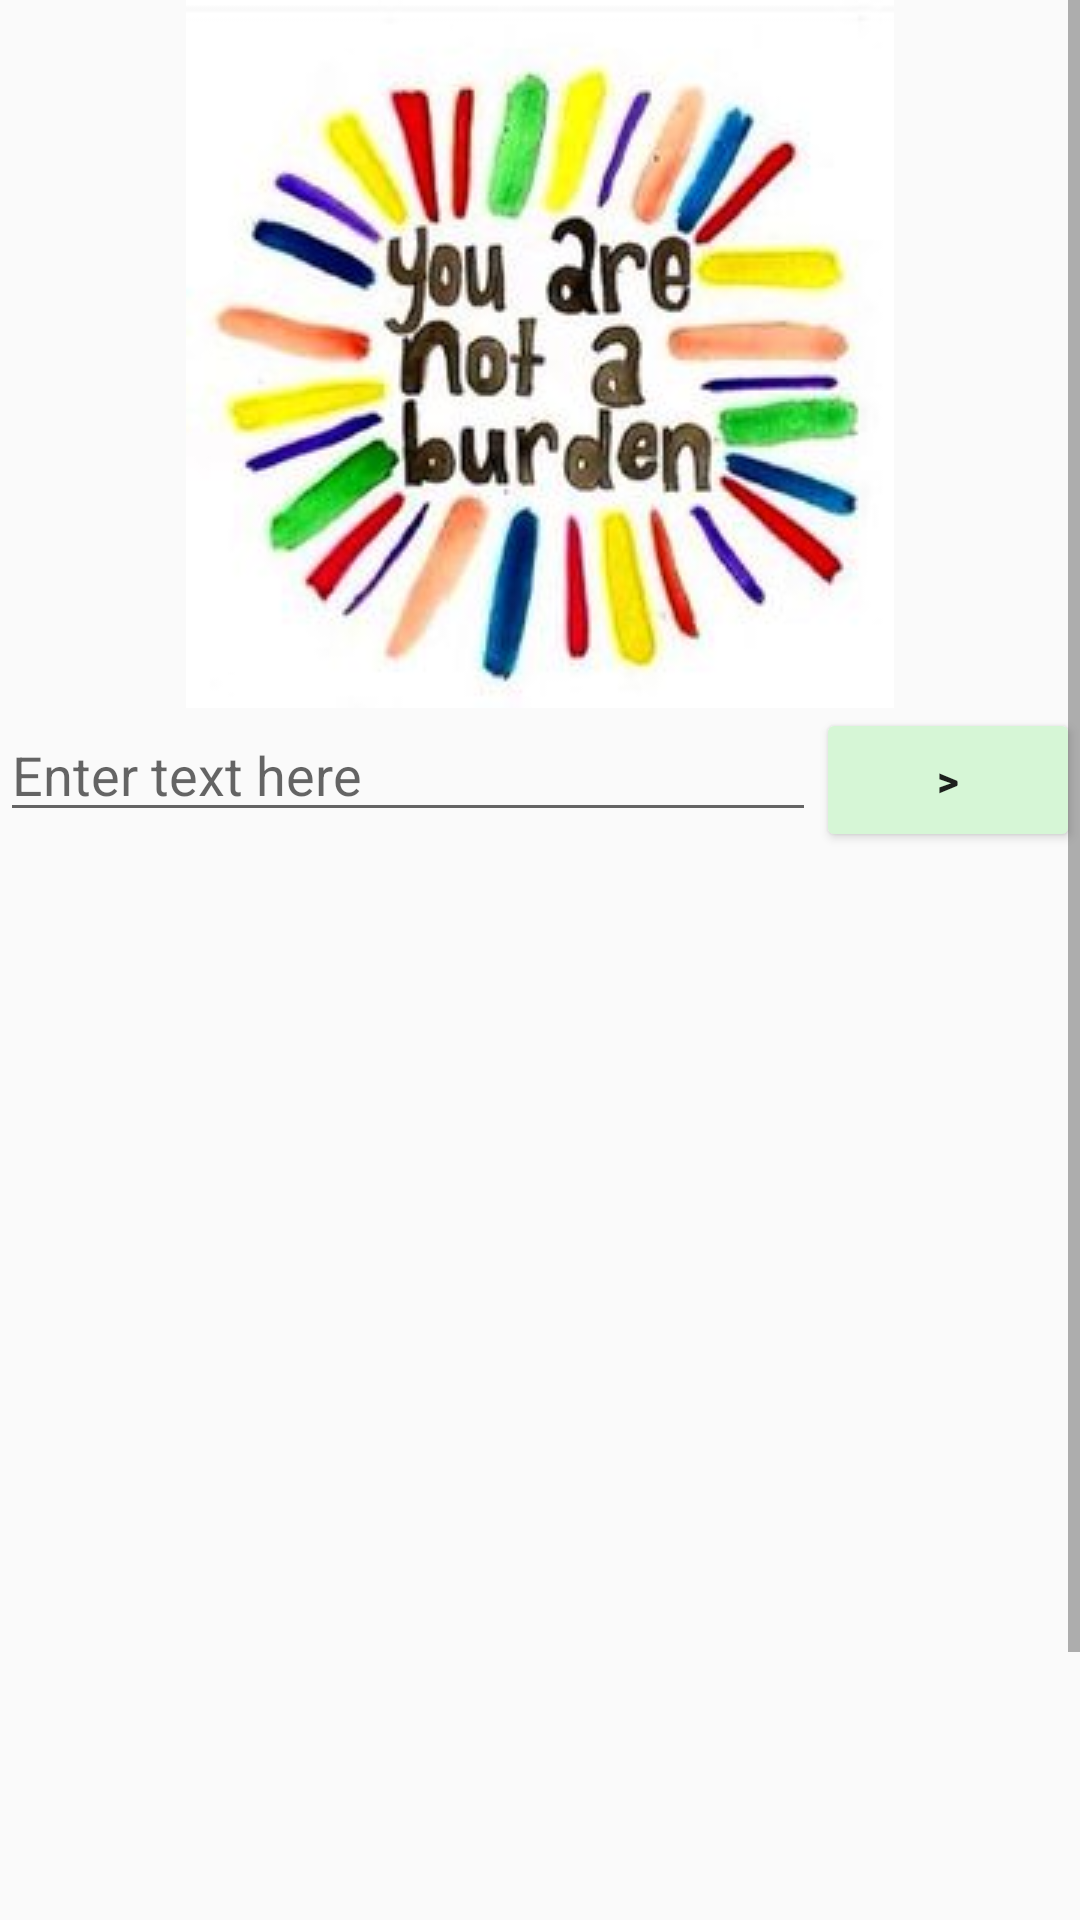

Write the Android layout XML for this screen, with the resource values it uses.
<!-- AndroidManifest.xml: application theme AppTheme -->
<!-- res/layout/activity_places.xml -->
<?xml version="1.0" encoding="utf-8"?>
<ScrollView
    xmlns:android="http://schemas.android.com/apk/res/android"
    xmlns:app="http://schemas.android.com/apk/res-auto"
    xmlns:tools="http://schemas.android.com/tools"
    android:layout_width="match_parent"
    android:layout_height="match_parent"
    tools:context=".PlacesActivity">

<LinearLayout
    android:layout_width="match_parent"
    android:layout_height="match_parent"
    android:orientation="vertical">

    <ImageView
        android:layout_width="match_parent"
        android:layout_height="wrap_content"
        android:src= "@drawable/burden"/>

    <LinearLayout
        android:layout_width="match_parent"
        android:layout_height="wrap_content"
        android:orientation="horizontal">
        <EditText
            android:layout_width="match_parent"
            android:layout_height="wrap_content"
            android:hint="Enter text here"
            android:layout_weight="3"
            android:inputType="textMultiLine"
            android:id="@+id/edit_text_2"/>

        <Button
            android:layout_width="wrap_content"
            android:layout_height="wrap_content"
            android:text=">"
            android:id="@+id/add_1"
            android:textStyle="bold" />

    </LinearLayout>

    <ListView
        android:id="@+id/list_place"
        android:layout_width="match_parent"
        android:layout_height="460dp" />

</LinearLayout>
</ScrollView>
<!-- resources referenced by this layout -->
<resources>
  <!-- drawable burden: jpg bitmap (drawable, 13620 bytes) -->
  <style name="AppTheme" parent="Theme.AppCompat.Light">
          
          <item name="colorPrimary">#BA68C8</item>
          
          <item name="colorButtonNormal">#D6F6D6</item>
      </style>
</resources>
